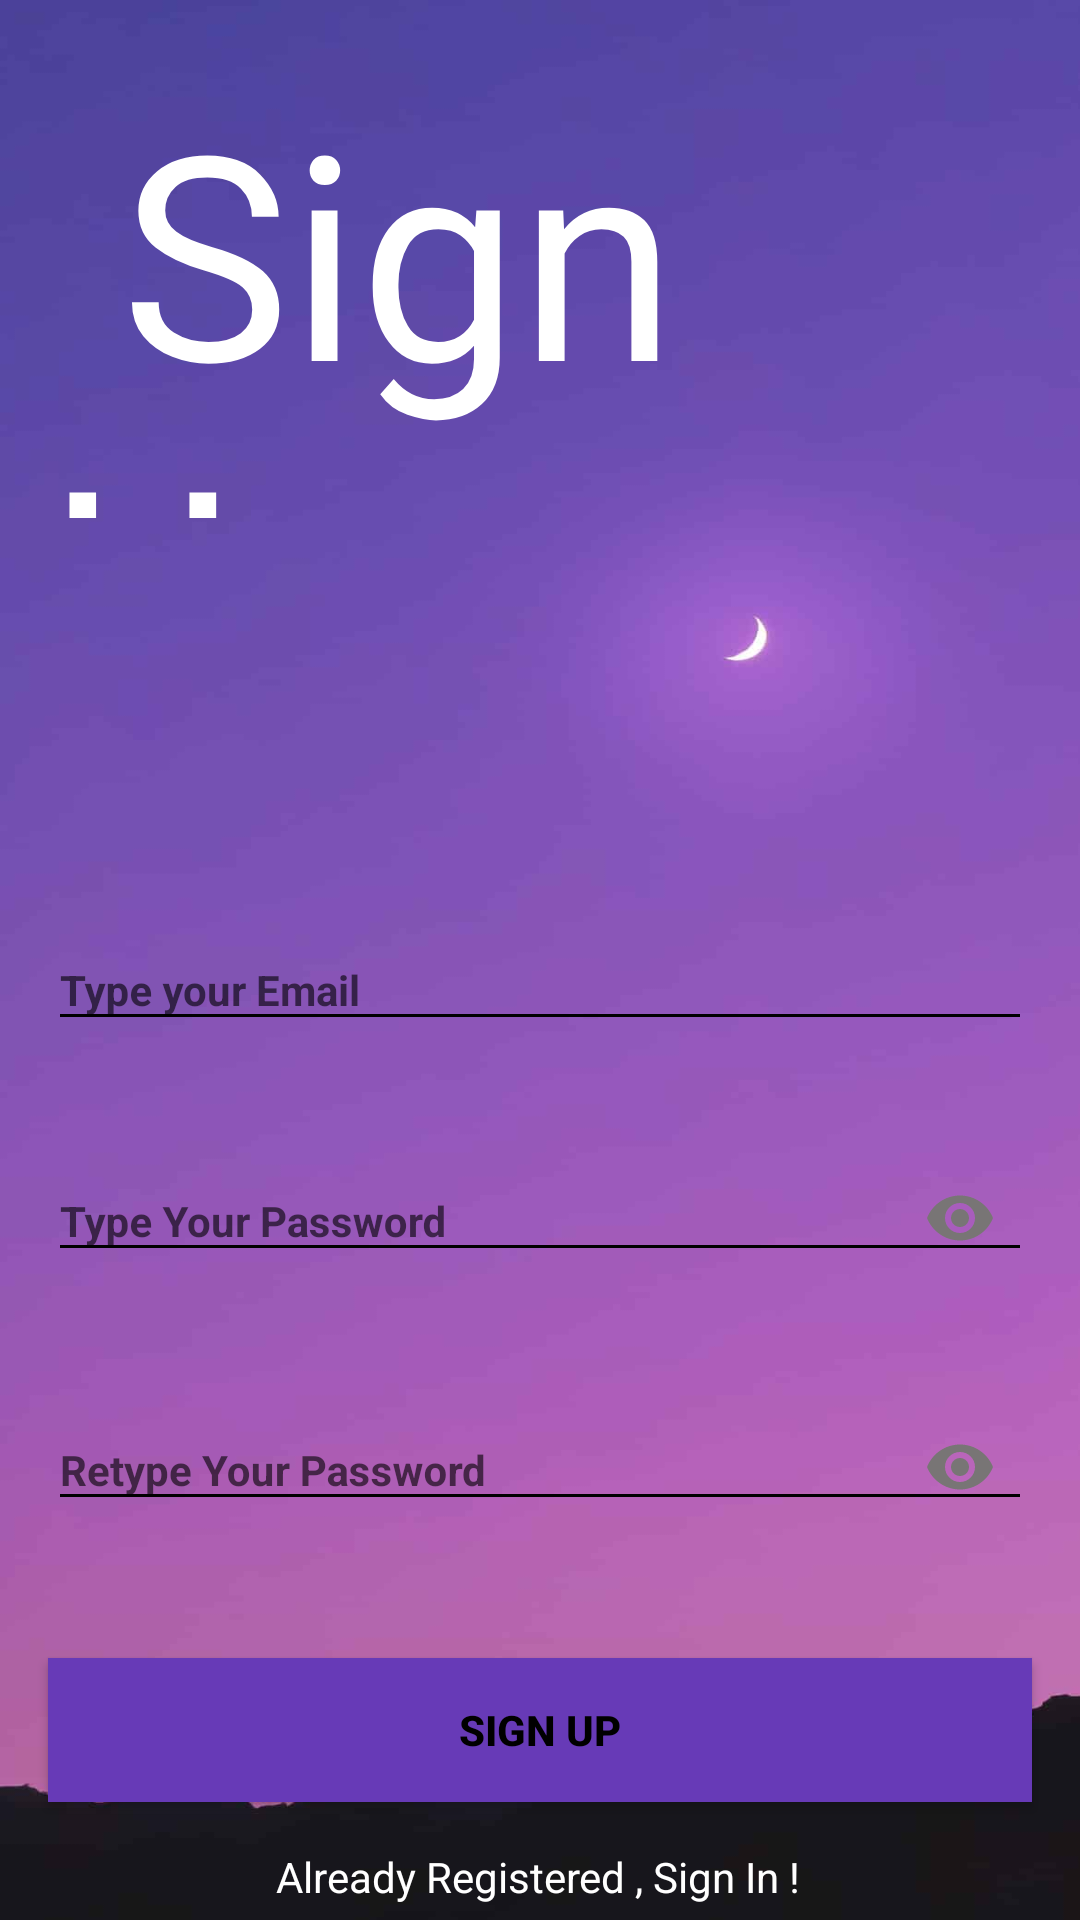

Produce the Android XML layout that renders to this screen, including the resource entries it uses.
<!-- AndroidManifest.xml: application theme Theme.CovertCrisis -->
<!-- res/layout/activity_sign_up.xml -->
<?xml version="1.0" encoding="utf-8"?>
<androidx.constraintlayout.widget.ConstraintLayout xmlns:android="http://schemas.android.com/apk/res/android"
    xmlns:app="http://schemas.android.com/apk/res-auto"
    xmlns:tools="http://schemas.android.com/tools"
    android:layout_width="match_parent"
    android:layout_height="match_parent"
    android:background="@drawable/cool_background"
    tools:context=".SignUpActivity">

    <TextView
        android:id="@+id/welcome"
        android:layout_width="327dp"
        android:layout_height="153dp"
        android:fontFamily="@font/font_cursive"
        android:text=" Sign Up"
        android:textColor="@color/white"

        android:textSize="95dp"
        app:layout_constraintBottom_toBottomOf="parent"
        app:layout_constraintBottom_toTopOf="@id/emailLayout"
        app:layout_constraintEnd_toEndOf="parent"
        app:layout_constraintStart_toStartOf="parent"
        app:layout_constraintTop_toTopOf="parent"
        app:layout_constraintVertical_bias="0.133" />

    <com.google.android.material.textfield.TextInputLayout
        android:id="@+id/emailLayout"
        style="@style/LoginTextInputOuterFieldStyle"
        android:layout_width="0dp"
        android:layout_height="wrap_content"
        android:layout_marginHorizontal="16dp"
        android:layout_marginTop="300dp"
        app:boxStrokeColor="@color/yellow"
        app:hintTextColor="@color/yellow"
        app:layout_constraintEnd_toEndOf="parent"
        app:layout_constraintHorizontal_bias="0.5"
        app:layout_constraintStart_toStartOf="parent"
        app:layout_constraintTop_toTopOf="parent">

        <com.google.android.material.textfield.TextInputEditText
            android:id="@+id/emailEt"
            style="@style/LoginTextInputInnerFieldStyle"
            android:layout_width="match_parent"
            android:layout_height="wrap_content"
            android:hint="Type your Email"
            android:inputType="textEmailAddress" />
    </com.google.android.material.textfield.TextInputLayout>

    <com.google.android.material.textfield.TextInputLayout
        android:id="@+id/passwordLayout"
        style="@style/LoginTextInputOuterFieldStyle"
        android:layout_width="match_parent"
        android:layout_height="wrap_content"
        android:layout_marginHorizontal="16dp"
        android:layout_marginTop="24dp"
        app:boxStrokeColor="@color/yellow"
        app:hintTextColor="@color/yellow"
        app:layout_constraintEnd_toEndOf="parent"
        app:layout_constraintHorizontal_bias="0.5"
        app:layout_constraintStart_toStartOf="parent"
        app:layout_constraintTop_toBottomOf="@id/emailLayout"
        app:passwordToggleEnabled="true"
        app:passwordToggleTint="@color/light_grey">

        <com.google.android.material.textfield.TextInputEditText
            android:id="@+id/passET"
            style="@style/LoginTextInputInnerFieldStyle"
            android:layout_width="match_parent"
            android:layout_height="wrap_content"
            android:hint="Type Your Password"
            android:inputType="textPassword" />
    </com.google.android.material.textfield.TextInputLayout>

    <com.google.android.material.textfield.TextInputLayout
        android:id="@+id/confirmPasswordLayout"
        style="@style/LoginTextInputOuterFieldStyle"
        android:layout_width="match_parent"
        android:layout_height="wrap_content"
        android:layout_marginHorizontal="16dp"
        android:layout_marginTop="24dp"
        app:boxStrokeColor="@color/yellow"
        app:hintTextColor="@color/yellow"
        app:layout_constraintEnd_toEndOf="parent"
        app:layout_constraintHorizontal_bias="0.5"
        app:layout_constraintStart_toStartOf="parent"
        app:layout_constraintTop_toBottomOf="@id/passwordLayout"
        app:passwordToggleEnabled="true"
        app:passwordToggleTint="@color/light_grey">

        <com.google.android.material.textfield.TextInputEditText
            android:id="@+id/confirmPassEt"
            style="@style/LoginTextInputInnerFieldStyle"
            android:layout_width="match_parent"
            android:layout_height="wrap_content"
            android:hint="Retype Your Password"
            android:inputType="textPassword"/>
    </com.google.android.material.textfield.TextInputLayout>

    <androidx.appcompat.widget.AppCompatButton
        android:id="@+id/button"
        android:layout_width="0dp"
        android:layout_height="wrap_content"
        android:layout_marginHorizontal="16dp"
        android:background="@color/purple_200"
        android:text="Sign Up"
        android:textColor="@color/black"
        android:textStyle="bold"
        app:layout_constraintBottom_toBottomOf="parent"
        app:layout_constraintEnd_toEndOf="parent"
        app:layout_constraintHorizontal_bias="0.5"
        app:layout_constraintStart_toStartOf="parent"
        app:layout_constraintTop_toBottomOf="@+id/confirmPasswordLayout" />

    <TextView
        android:id="@+id/textView"
        android:layout_width="wrap_content"
        android:layout_height="wrap_content"
        android:text="Already Registered , Sign In !"
        android:textColor="@color/white"
        app:layout_constraintBottom_toBottomOf="parent"
        app:layout_constraintEnd_toEndOf="parent"
        app:layout_constraintHorizontal_bias="0.497"
        app:layout_constraintStart_toStartOf="parent"
        app:layout_constraintTop_toBottomOf="@+id/button"
        app:layout_constraintVertical_bias="0.746" />
</androidx.constraintlayout.widget.ConstraintLayout>
<!-- resources referenced by this layout -->
<resources>
  <color name="black">#FF000000</color>
  <color name="light_grey">#787575</color>
  <color name="purple_200">#673AB7</color>
  <color name="white">#FFFFFFFF</color>
  <color name="yellow">#FFC801</color>
  <!-- drawable cool_background: png bitmap (drawable, 17094 bytes) -->
  <style name="LoginTextInputInnerFieldStyle" parent="Theme.Login">
          <item name="android:layout_width">match_parent</item>
          <item name="android:layout_height">wrap_content</item>
          <item name="android:textColor">@color/black</item>
          <item name="android:textColorHint">@color/black</item>
          <item name="android:maxLines">1</item>
          <item name="android:textSize">14sp</item>
          <item name="android:singleLine">true</item>
          <item name="colorOutline">@color/black</item>
          <item name="backgroundTint">@color/black</item>
          <item name="android:textStyle">bold</item>
      </style>
  <style name="LoginTextInputOuterFieldStyle" parent="Theme.Login">
          <item name="android:layout_width">match_parent</item>
          <item name="android:layout_height">wrap_content</item>
          <item name="android:layout_marginTop">15dp</item>
          <item name="android:layout_marginBottom">15dp</item>
      </style>
  <style name="Theme.CovertCrisis" parent="Theme.AppCompat">
          
          <item name="colorPrimary">@color/orange</item>
          <item name="colorPrimaryVariant">@color/almost_back</item>
          <item name="colorOnPrimary">@color/white</item>
          
          <item name="android:statusBarColor" tools:targetApi="l">@color/yellow</item>
          
      </style>
  <style name="Theme.Login" parent="Theme.MaterialComponents.Light.DarkActionBar">
          
          <item name="colorPrimary">@color/orange</item>
          <item name="colorPrimaryVariant">@color/almost_back</item>
          <item name="colorOnPrimary">@color/white</item>
          
          <item name="android:statusBarColor" tools:targetApi="l">@color/yellow</item>
          
      </style>
  <color name="orange">#FF8C00</color>
  <color name="almost_back">#222</color>
</resources>
